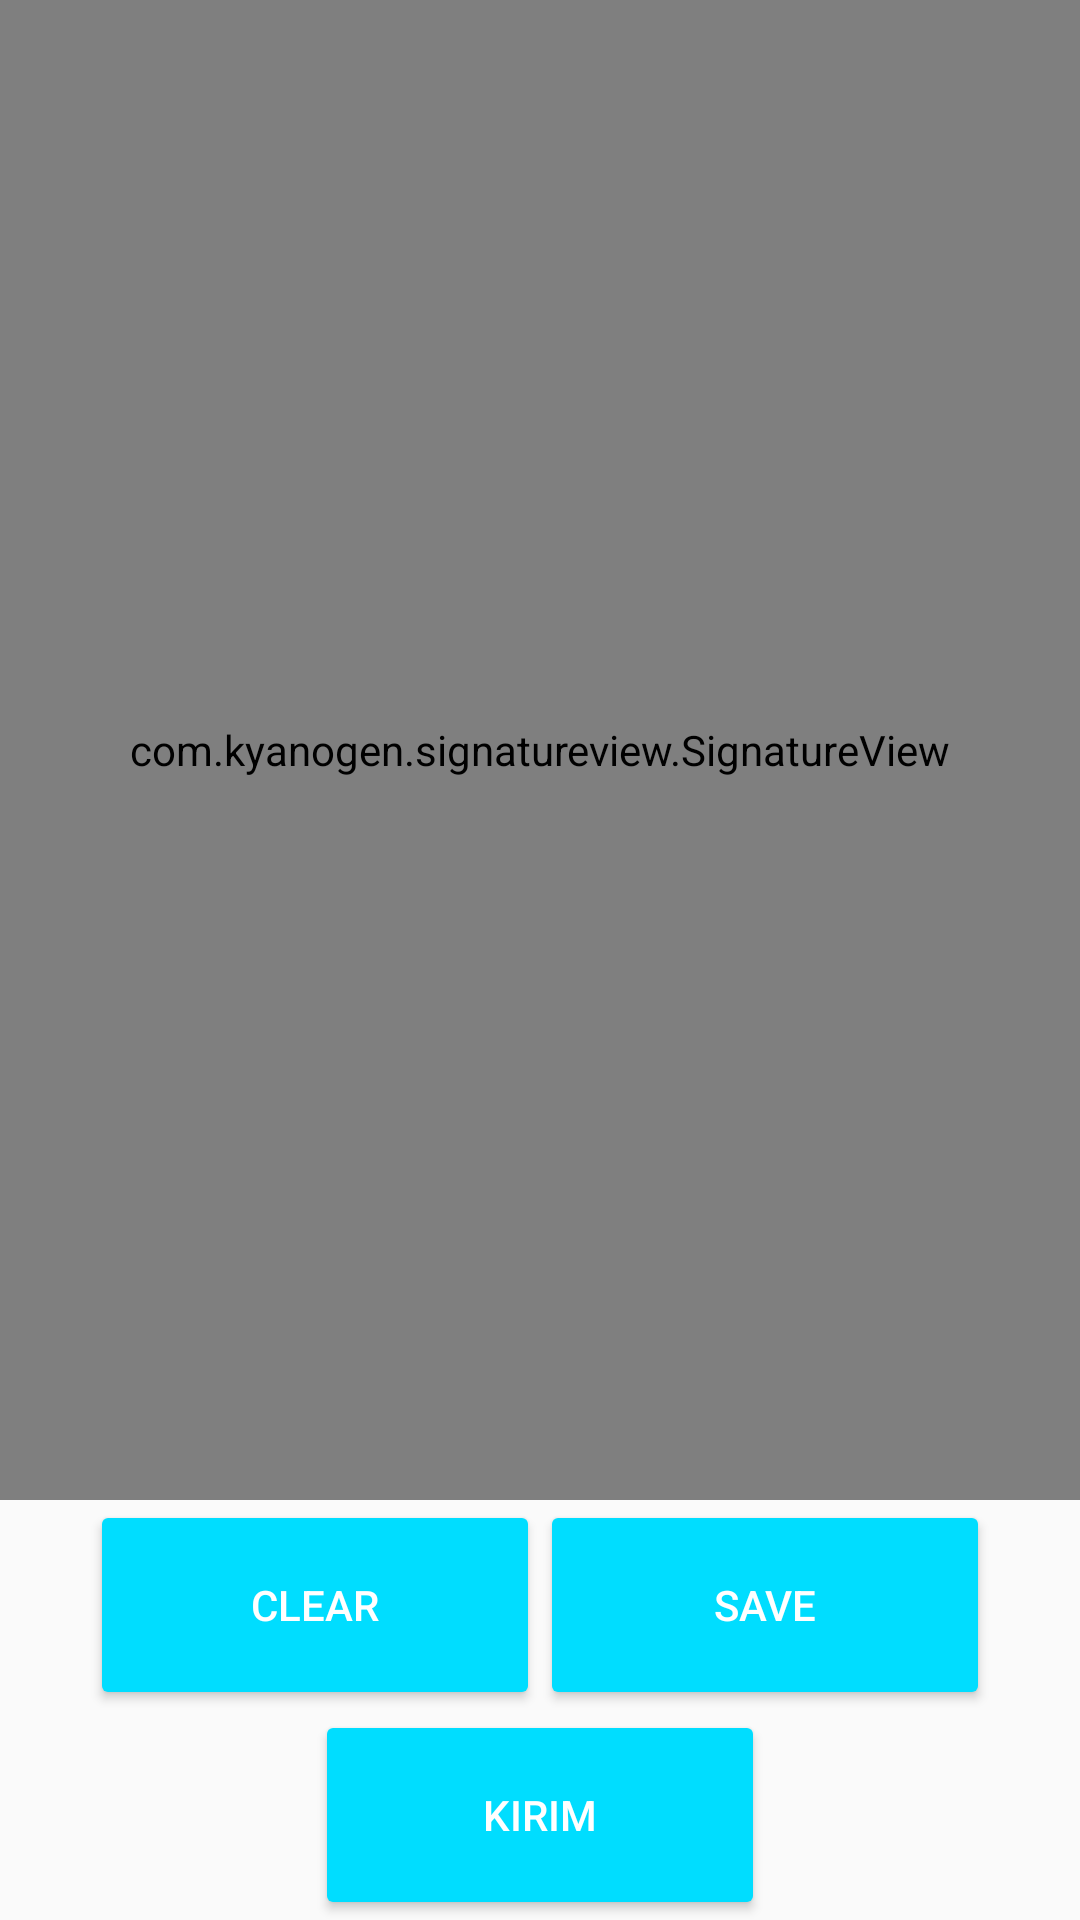

Produce the Android XML layout that renders to this screen, including the resource entries it uses.
<!-- AndroidManifest.xml: application theme AppTheme -->
<!-- res/layout/activity_signature.xml -->
<?xml version="1.0" encoding="utf-8"?>
<LinearLayout xmlns:android="http://schemas.android.com/apk/res/android"
    xmlns:tools="http://schemas.android.com/tools"
    android:orientation="vertical"
    android:layout_width="match_parent"
    android:layout_height="match_parent"
    android:gravity="center_horizontal">

    <com.kyanogen.signatureview.SignatureView
        xmlns:sign="http://schemas.android.com/apk/res-auto"
        android:id="@+id/signature_view"
        android:layout_width="match_parent"
        android:layout_height="0dp"
        android:layout_weight="1"
        sign:penSize="5dp"
        sign:backgroundColor="#ffffff"
        sign:penColor="#000000"
        sign:enableSignature="true"/>
    <LinearLayout
        android:layout_width="wrap_content"
        android:layout_height="wrap_content"
        android:orientation="horizontal"
        android:gravity="center_horizontal">
        <Button
            style="@style/Widget.AppCompat.Button.Colored"
            android:layout_width="150dp"
            android:layout_height="70dp"
            android:id="@+id/clear"
            android:text="clear"/>
        <Button
            style="@style/Widget.AppCompat.Button.Colored"
            android:layout_width="150dp"
            android:layout_height="70dp"
            android:id="@+id/save"
            android:text="save"/>
    </LinearLayout>

    <LinearLayout
        android:layout_width="wrap_content"
        android:layout_height="wrap_content"
        android:orientation="horizontal"
        android:gravity="center_horizontal">

        <Button
            style="@style/Widget.AppCompat.Button.Colored"
            android:layout_width="150dp"
            android:layout_height="70dp"
            android:id="@+id/kirimTTD2"
            android:text="Kirim"/>
    </LinearLayout>
</LinearLayout>
<!-- resources referenced by this layout -->
<resources>
  <style name="AppTheme" parent="Theme.AppCompat.Light.DarkActionBar">
          
          <item name="colorPrimary">@android:color/holo_blue_dark</item>
          <item name="colorPrimaryDark">@android:color/holo_blue_light</item>
          <item name="colorAccent">@android:color/holo_blue_bright</item>
      </style>
</resources>
